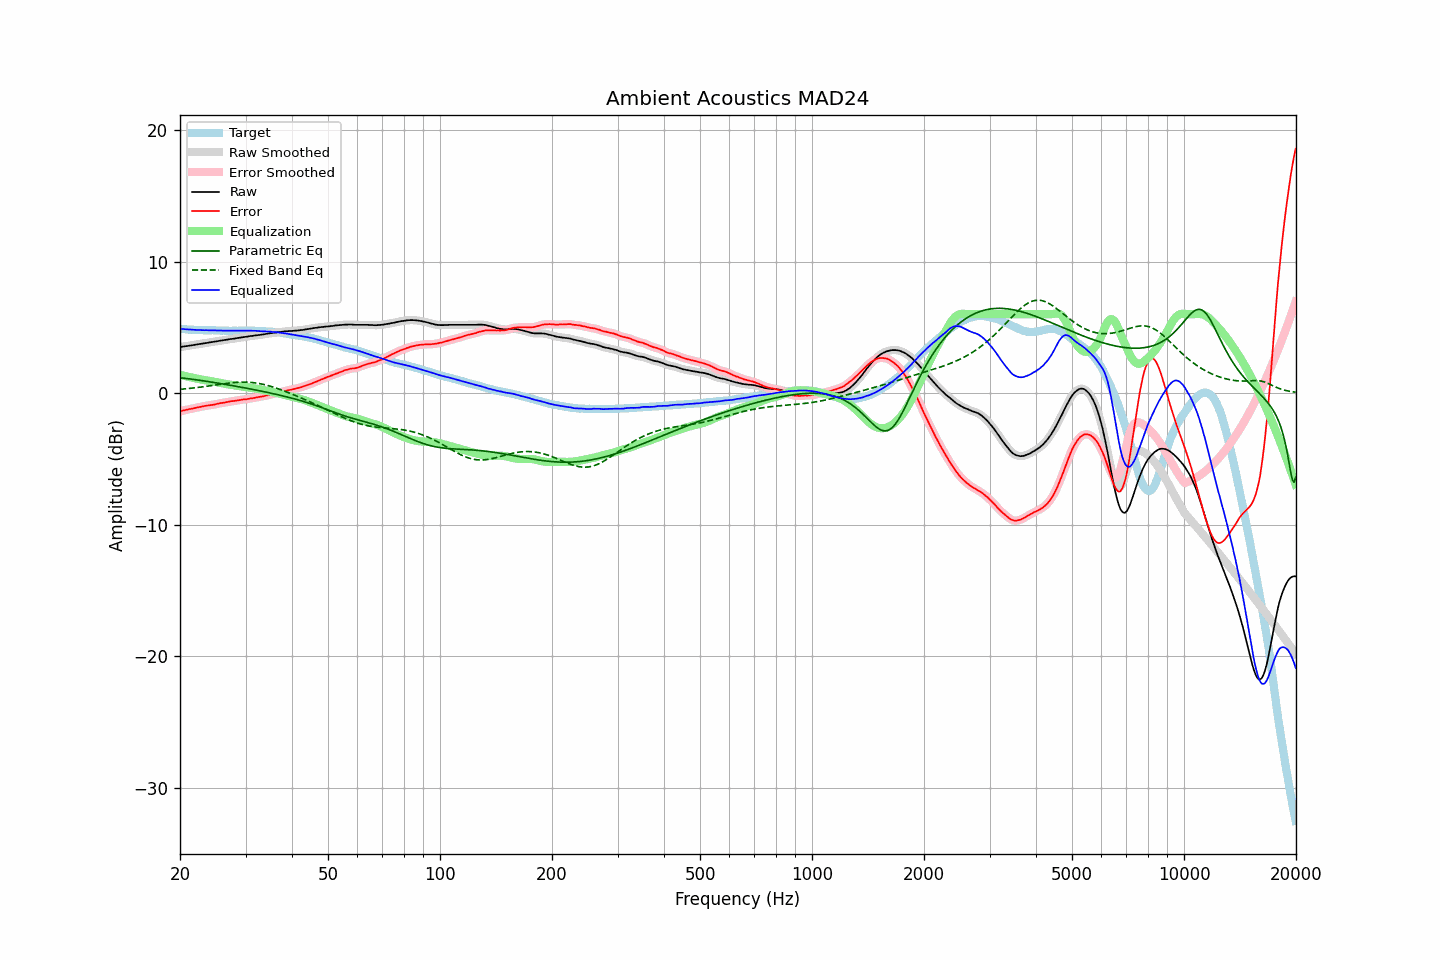

The data file committed next to this chart (first rows):
frequency, raw, error, smoothed, error_smoothed, equalization, parametric_eq, fixed_band_eq, equalized_raw, equalized_smoothed, target
20.00, 3.50, -1.39, 3.50, -1.39, 1.39, 1.17, 0.29, 4.89, 4.89, 4.89
20.20, 3.52, -1.35, 3.52, -1.36, 1.36, 1.15, 0.30, 4.88, 4.88, 4.87
20.40, 3.54, -1.32, 3.54, -1.33, 1.33, 1.14, 0.31, 4.87, 4.87, 4.86
20.61, 3.56, -1.30, 3.56, -1.30, 1.30, 1.13, 0.32, 4.86, 4.86, 4.86
20.81, 3.57, -1.27, 3.57, -1.27, 1.27, 1.11, 0.33, 4.84, 4.85, 4.84
21.02, 3.59, -1.24, 3.59, -1.24, 1.24, 1.09, 0.34, 4.83, 4.84, 4.83
21.23, 3.61, -1.21, 3.61, -1.22, 1.22, 1.08, 0.36, 4.83, 4.83, 4.82
21.44, 3.63, -1.20, 3.63, -1.19, 1.19, 1.06, 0.37, 4.82, 4.82, 4.83
21.66, 3.65, -1.17, 3.65, -1.17, 1.17, 1.05, 0.38, 4.81, 4.82, 4.82
21.87, 3.67, -1.14, 3.67, -1.14, 1.14, 1.03, 0.40, 4.81, 4.81, 4.81
22.09, 3.69, -1.11, 3.69, -1.11, 1.11, 1.01, 0.41, 4.80, 4.80, 4.80
22.31, 3.71, -1.09, 3.71, -1.09, 1.09, 1.00, 0.43, 4.80, 4.80, 4.80
22.54, 3.73, -1.06, 3.73, -1.06, 1.06, 0.98, 0.44, 4.79, 4.79, 4.79
22.76, 3.75, -1.05, 3.75, -1.04, 1.04, 0.96, 0.46, 4.79, 4.79, 4.80
22.99, 3.77, -1.02, 3.77, -1.02, 1.01, 0.94, 0.47, 4.78, 4.78, 4.79
23.22, 3.79, -0.99, 3.79, -0.99, 0.99, 0.92, 0.49, 4.78, 4.78, 4.78
23.45, 3.81, -0.97, 3.81, -0.97, 0.97, 0.91, 0.51, 4.78, 4.78, 4.78
23.69, 3.83, -0.95, 3.83, -0.95, 0.95, 0.89, 0.52, 4.78, 4.78, 4.78
23.92, 3.84, -0.93, 3.84, -0.93, 0.93, 0.87, 0.54, 4.77, 4.78, 4.77
24.16, 3.86, -0.91, 3.86, -0.92, 0.91, 0.85, 0.56, 4.77, 4.77, 4.77
24.40, 3.88, -0.90, 3.88, -0.90, 0.89, 0.83, 0.58, 4.77, 4.77, 4.78
24.65, 3.90, -0.88, 3.90, -0.88, 0.87, 0.81, 0.60, 4.77, 4.77, 4.78
24.89, 3.92, -0.85, 3.92, -0.85, 0.85, 0.79, 0.61, 4.77, 4.77, 4.77
25.14, 3.94, -0.82, 3.94, -0.82, 0.83, 0.77, 0.63, 4.77, 4.77, 4.76
25.39, 3.96, -0.80, 3.96, -0.80, 0.80, 0.75, 0.65, 4.76, 4.76, 4.76
25.65, 3.98, -0.77, 3.98, -0.77, 0.78, 0.73, 0.67, 4.76, 4.76, 4.75
25.91, 4.00, -0.75, 4.00, -0.75, 0.75, 0.71, 0.68, 4.75, 4.75, 4.75
26.16, 4.02, -0.74, 4.02, -0.73, 0.73, 0.69, 0.70, 4.75, 4.75, 4.76
26.43, 4.04, -0.71, 4.04, -0.71, 0.71, 0.67, 0.72, 4.74, 4.75, 4.75
26.69, 4.06, -0.69, 4.06, -0.69, 0.68, 0.65, 0.73, 4.74, 4.74, 4.75
26.96, 4.08, -0.67, 4.08, -0.66, 0.66, 0.62, 0.75, 4.74, 4.74, 4.74
27.23, 4.10, -0.63, 4.10, -0.64, 0.64, 0.60, 0.76, 4.74, 4.74, 4.73
27.50, 4.12, -0.61, 4.12, -0.62, 0.62, 0.58, 0.78, 4.74, 4.74, 4.73
27.77, 4.13, -0.61, 4.13, -0.60, 0.60, 0.56, 0.79, 4.73, 4.74, 4.74
28.05, 4.15, -0.59, 4.15, -0.59, 0.59, 0.54, 0.80, 4.74, 4.74, 4.74
28.33, 4.17, -0.57, 4.17, -0.57, 0.57, 0.52, 0.81, 4.74, 4.74, 4.74
28.62, 4.19, -0.55, 4.19, -0.55, 0.55, 0.49, 0.82, 4.74, 4.74, 4.74
28.90, 4.21, -0.54, 4.21, -0.53, 0.53, 0.47, 0.83, 4.74, 4.74, 4.75
29.19, 4.23, -0.52, 4.23, -0.51, 0.52, 0.45, 0.83, 4.75, 4.75, 4.75
29.48, 4.25, -0.49, 4.25, -0.50, 0.50, 0.43, 0.83, 4.75, 4.75, 4.74
29.78, 4.27, -0.47, 4.27, -0.48, 0.48, 0.40, 0.83, 4.75, 4.75, 4.74
30.08, 4.28, -0.48, 4.28, -0.47, 0.46, 0.38, 0.83, 4.74, 4.75, 4.76
30.38, 4.30, -0.45, 4.30, -0.45, 0.45, 0.36, 0.83, 4.75, 4.75, 4.75
30.68, 4.32, -0.43, 4.32, -0.43, 0.43, 0.33, 0.82, 4.75, 4.75, 4.75
30.99, 4.34, -0.41, 4.34, -0.41, 0.41, 0.31, 0.82, 4.75, 4.75, 4.75
31.30, 4.35, -0.39, 4.35, -0.39, 0.39, 0.29, 0.80, 4.74, 4.74, 4.74
31.61, 4.37, -0.37, 4.37, -0.37, 0.37, 0.26, 0.79, 4.74, 4.74, 4.74
31.93, 4.39, -0.34, 4.39, -0.35, 0.35, 0.24, 0.78, 4.74, 4.73, 4.73
32.24, 4.40, -0.33, 4.40, -0.32, 0.33, 0.21, 0.76, 4.73, 4.73, 4.73
32.57, 4.42, -0.30, 4.42, -0.30, 0.30, 0.19, 0.74, 4.72, 4.72, 4.72
32.89, 4.43, -0.28, 4.43, -0.28, 0.28, 0.16, 0.71, 4.71, 4.71, 4.71
33.22, 4.45, -0.26, 4.45, -0.26, 0.26, 0.14, 0.69, 4.71, 4.71, 4.71
33.55, 4.47, -0.24, 4.47, -0.23, 0.23, 0.11, 0.66, 4.70, 4.70, 4.71
33.89, 4.49, -0.21, 4.49, -0.21, 0.21, 0.09, 0.63, 4.70, 4.70, 4.70
34.23, 4.51, -0.17, 4.51, -0.17, 0.18, 0.06, 0.60, 4.69, 4.69, 4.68
34.57, 4.53, -0.15, 4.53, -0.15, 0.15, 0.04, 0.57, 4.68, 4.68, 4.68
34.92, 4.55, -0.12, 4.55, -0.12, 0.12, 0.01, 0.53, 4.67, 4.67, 4.67
35.27, 4.56, -0.11, 4.56, -0.10, 0.10, -0.02, 0.49, 4.66, 4.66, 4.67
35.62, 4.58, -0.06, 4.58, -0.07, 0.07, -0.04, 0.46, 4.65, 4.65, 4.64
35.97, 4.60, -0.04, 4.60, -0.04, 0.04, -0.07, 0.42, 4.64, 4.64, 4.64
... 635 more rows
